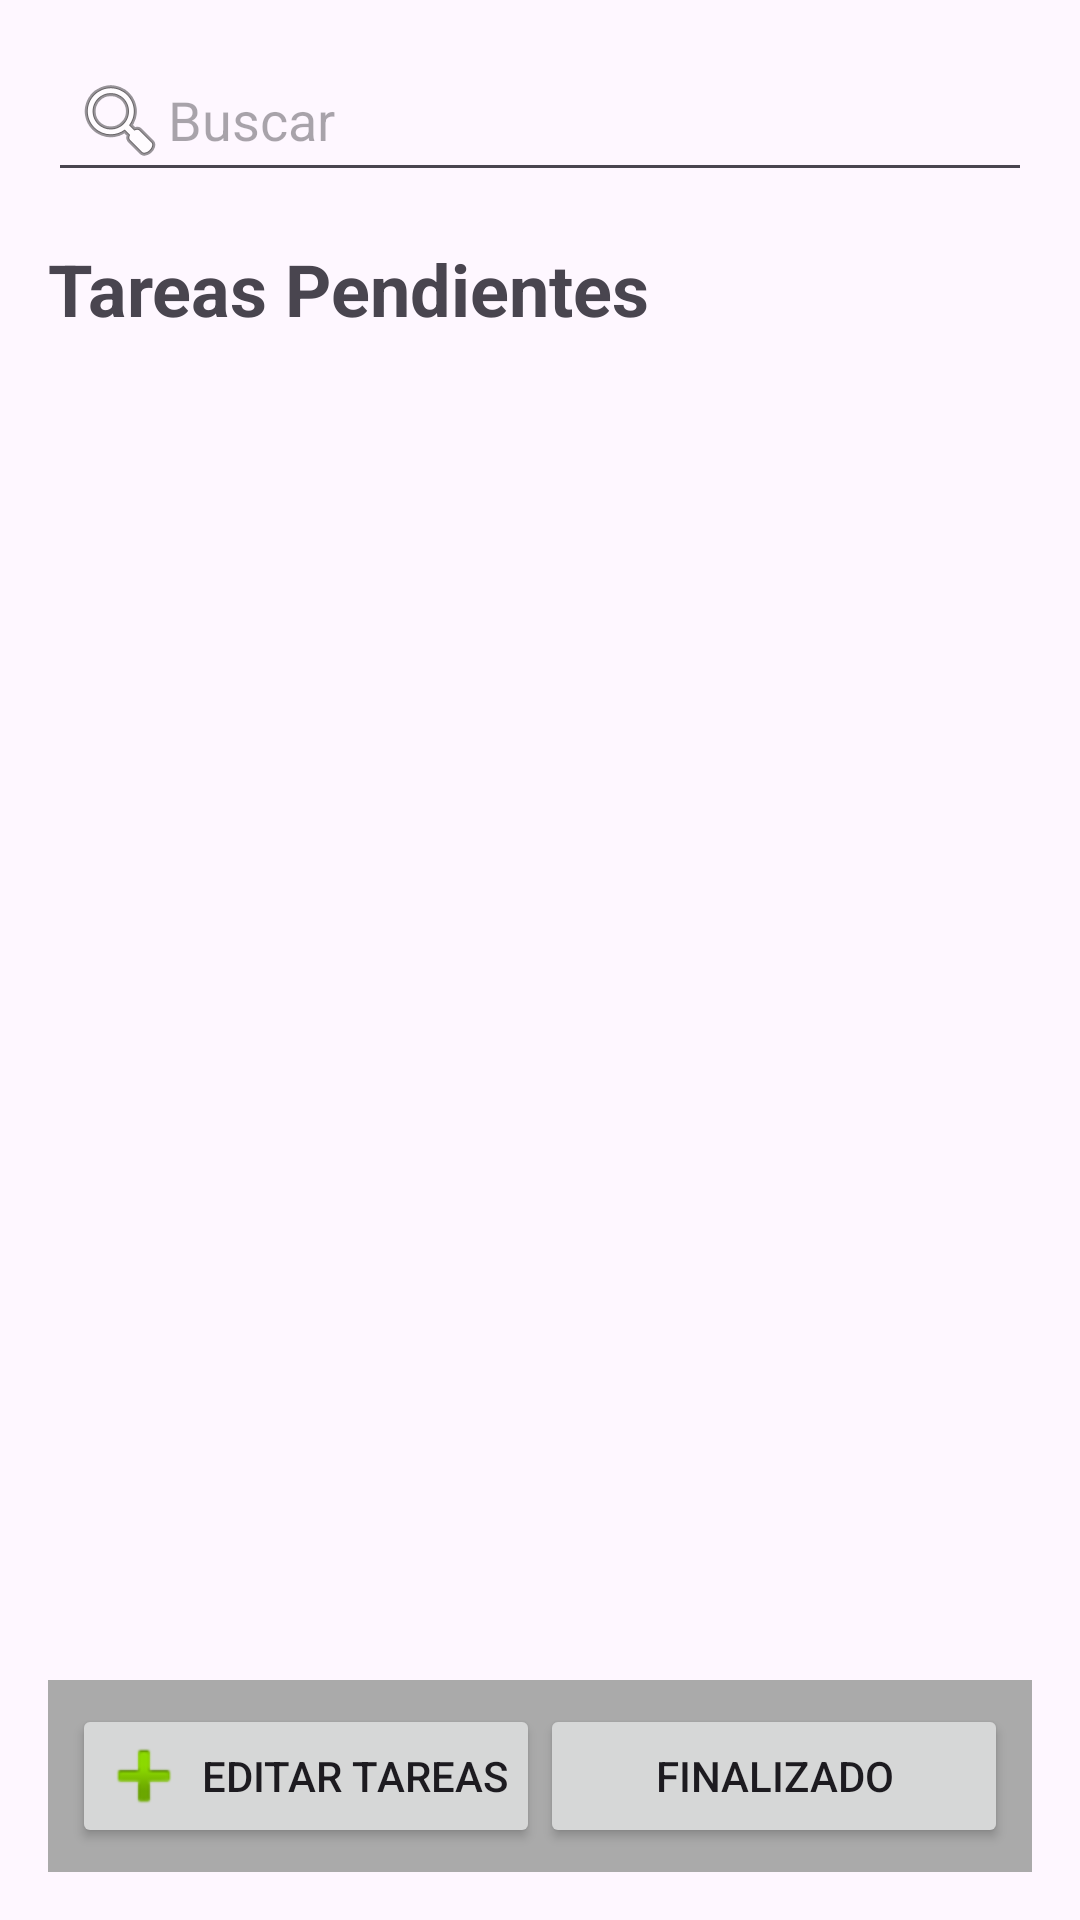

Write the Android layout XML for this screen, with the resource values it uses.
<!-- AndroidManifest.xml: application theme Theme.Apliacion -->
<!-- res/layout/tareaspendientes.xml -->
<?xml version="1.0" encoding="utf-8"?>
<LinearLayout xmlns:android="http://schemas.android.com/apk/res/android"
    xmlns:tools="http://schemas.android.com/tools"
    android:orientation="vertical"
    android:layout_width="match_parent"
    android:layout_height="match_parent"
    android:padding="16dp"
    tools:context=".MainActivity">

    <EditText
        android:id="@+id/search_bar"
        android:layout_width="match_parent"
        android:layout_height="wrap_content"
        android:hint="Buscar"
        android:drawableStart="@android:drawable/ic_menu_search"
        android:padding="8dp" />

    <TextView
        android:layout_width="wrap_content"
        android:layout_height="wrap_content"
        android:text="Tareas Pendientes"
        android:textSize="24sp"
        android:layout_marginTop="16dp"
        android:textStyle="bold" />

    <androidx.recyclerview.widget.RecyclerView
        android:id="@+id/recyclerView"
        android:layout_width="match_parent"
        android:layout_height="0dp"
        android:layout_weight="1"
        android:layout_marginTop="16dp"
        android:dividerHeight="8dp" />


    <LinearLayout
        android:orientation="horizontal"
        android:layout_width="match_parent"
        android:layout_height="wrap_content"
        android:background="@android:color/darker_gray"
        android:padding="8dp"
        android:gravity="center">

        <Button
            android:id="@+id/btneditarTareas"
            android:layout_width="0dp"
            android:layout_height="wrap_content"
            android:layout_weight="1"
            android:text="Editar Tareas"
            android:drawableStart="@android:drawable/ic_input_add"
            android:padding="8dp" />

        <Button
            android:id="@+id/btnFinalizado"
            android:layout_width="0dp"
            android:layout_height="wrap_content"
            android:layout_weight="1"
            android:text="Finalizado"
            android:padding="8dp" />

    </LinearLayout>
</LinearLayout>
<!-- resources referenced by this layout -->
<resources>
  <style name="Theme.Apliacion" parent="Base.Theme.Apliacion" />
  <style name="Base.Theme.Apliacion" parent="Theme.Material3.DayNight.NoActionBar">
          
          
      </style>
</resources>
